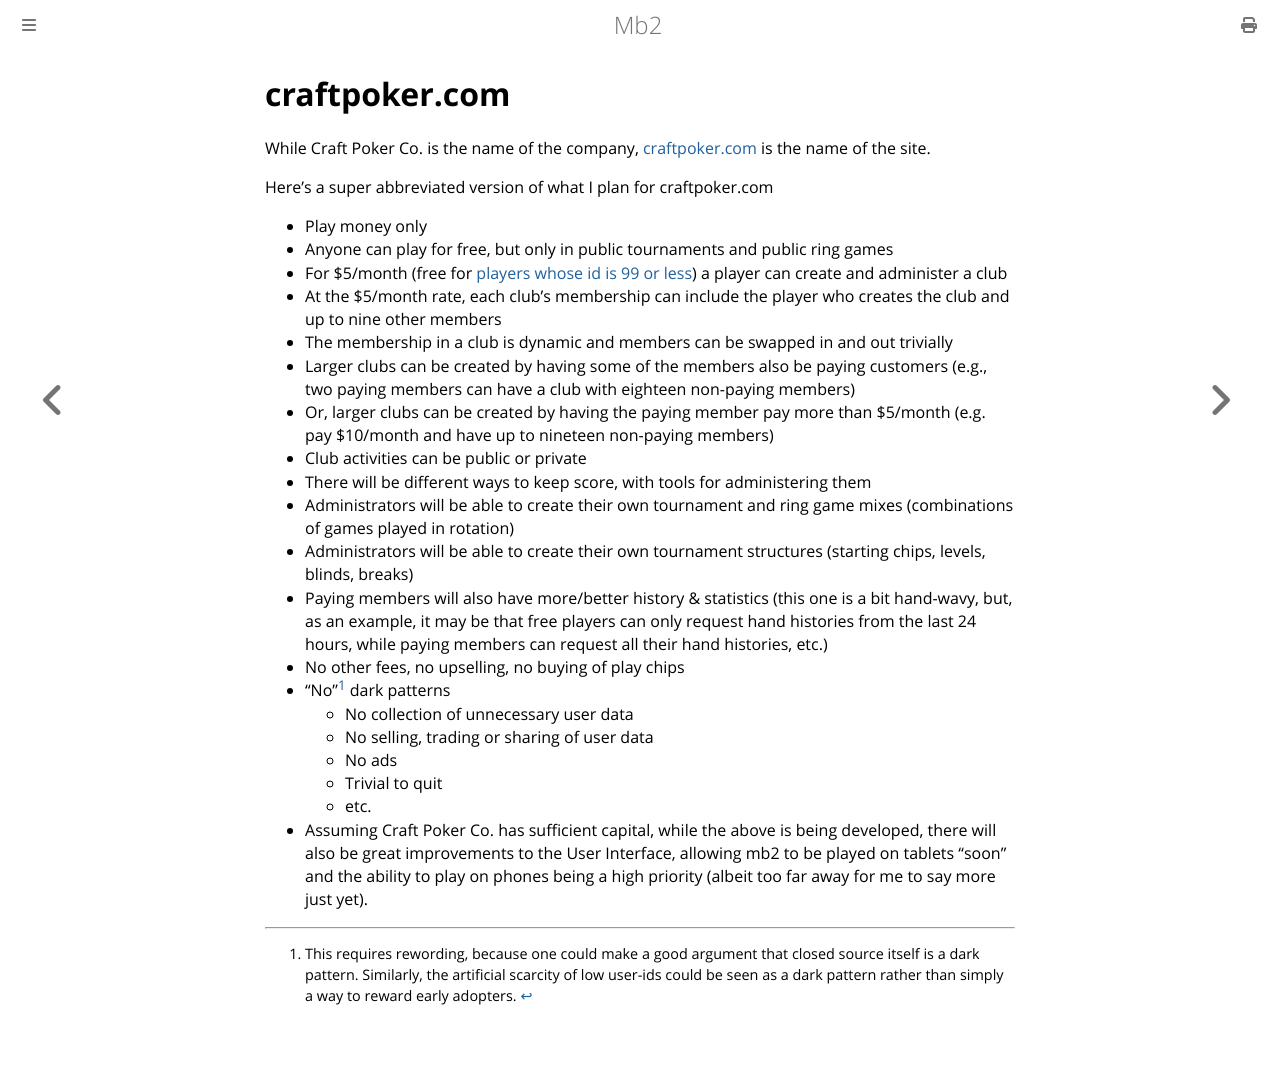

repository: ctm/mb2-doc · page: craft-poker-co/craftpoker.html · generator: mdbook

# craftpoker.com

While Craft Poker Co. is the name of the company,
[craftpoker.com](https://craftpoker.com) is the name of the site.

Here's a super abbreviated version of what I plan for craftpoker.com
* Play money only
* Anyone can play for free, but only in public tournaments and public ring games
* For $5/month (free for [players whose id is 99 or less](https://github.com/ctm/mb2-doc/issues/579#issuecomment-1552163018)) a player can create and administer a club
* At the $5/month rate, each club's membership can include the player who creates the club and up to nine other members
* The membership in a club is dynamic and members can be swapped in and out trivially
* Larger clubs can be created by having some of the members also be paying customers (e.g., two paying members can have a club with eighteen non-paying members)
* Or, larger clubs can be created by having the paying member pay more than $5/month (e.g. pay $10/month and have up to nineteen non-paying members)
* Club activities can be public or private
* There will be different ways to keep score, with tools for administering them
* Administrators will be able to create their own tournament and ring game mixes (combinations of games played in rotation)
* Administrators will be able to create their own tournament structures (starting chips, levels, blinds, breaks)
* Paying members will also have more/better history & statistics (this one is a bit hand-wavy, but, as an example, it may be that free players can only request hand histories from the last 24 hours, while paying members can request all their hand histories, etc.)
* No other fees, no upselling, no buying of play chips
* "No"[^1] dark patterns
  * No collection of unnecessary user data
  * No selling, trading or sharing of user data
  * No ads
  * Trivial to quit
  * etc.
* Assuming Craft Poker Co. has sufficient capital, while the above is being developed, there will also be great improvements to the User Interface, allowing mb2 to be played on tablets "soon" and the ability to play on phones being a high priority (albeit too far away for me to say more just yet).

[^1]: This requires rewording, because one could make a good argument
that closed source itself is a dark pattern. Similarly, the artificial
scarcity of low user-ids could be seen as a dark pattern rather than
simply a way to reward early adopters.
